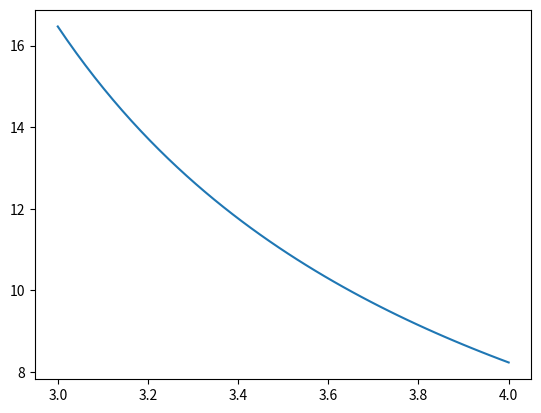

Here is the Python script that generated this plot:
# -*- coding: utf-8 -*-
"""
Created on Wed Jan  9 11:46:16 2019

[redacted]
"""
import numpy as np
import matplotlib.pyplot as plt

# 
P = 2      # NeedGPA
Gc = 1.39  # Cumulative Grade
Tc = 81   # Total Credit 

#Gc = 1  # Cumulative Grade
#Tc = 100   # Total Credit 


calTn = lambda Tc, Gc , Ge : (P*Tc - Tc*Gc) / (Ge -P)
ls = np.linspace(3,4)
l = len(ls)

Cn = list(map(calTn, Tc*np.ones(l), Gc*np.ones(l) , ls))
plt.plot(ls,list(map(lambda x: x/3.0 ,Cn)))